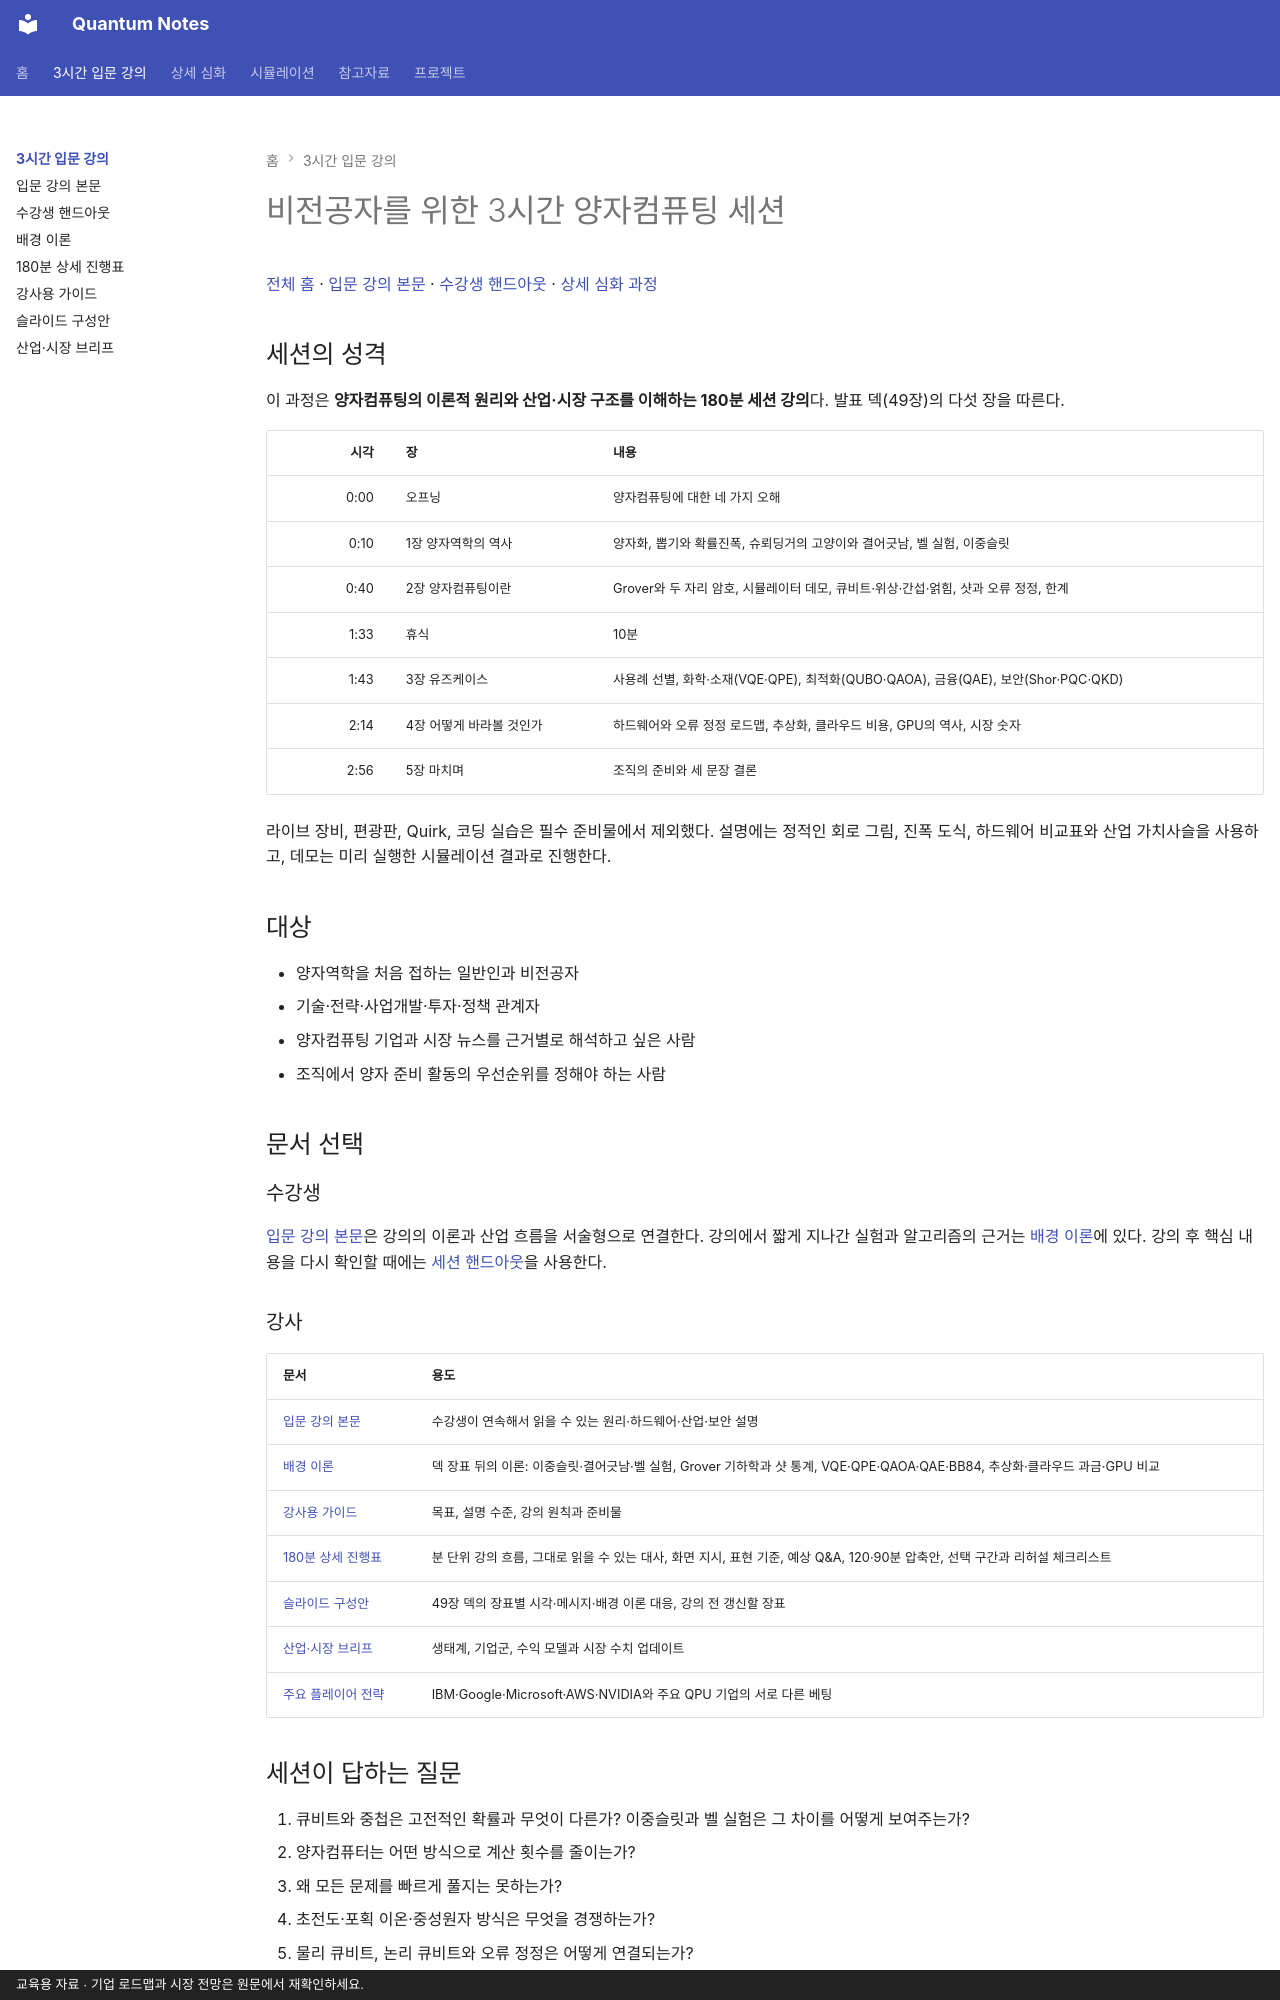

repository: litkhai/notes-on-quantum · page: 01-beginner-lecture/index.html · generator: mkdocs · copyright: 교육용 자료 · 기업 로드맵과 시장 전망은 원문에서 재확인하세요.

# 비전공자를 위한 3시간 양자컴퓨팅 세션

[전체 홈](../index.md) · [입문 강의 본문](lecture-notes.md) · [수강생 핸드아웃](session-handout.md) · [상세 심화 과정](../02-deep-dive/README.md)

## 세션의 성격

이 과정은 **양자컴퓨팅의 이론적 원리와 산업·시장 구조를 이해하는 180분 세션 강의**다. 발표 덱(49장)의 다섯 장을 따른다.

| 시각 | 장 | 내용 |
|---:|---|---|
| 0:00 | 오프닝 | 양자컴퓨팅에 대한 네 가지 오해 |
| 0:10 | 1장 양자역학의 역사 | 양자화, 뽑기와 확률진폭, 슈뢰딩거의 고양이와 결어긋남, 벨 실험, 이중슬릿 |
| 0:40 | 2장 양자컴퓨팅이란 | Grover와 두 자리 암호, 시뮬레이터 데모, 큐비트·위상·간섭·얽힘, 샷과 오류 정정, 한계 |
| 1:33 | 휴식 | 10분 |
| 1:43 | 3장 유즈케이스 | 사용례 선별, 화학·소재(VQE·QPE), 최적화(QUBO·QAOA), 금융(QAE), 보안(Shor·PQC·QKD) |
| 2:14 | 4장 어떻게 바라볼 것인가 | 하드웨어와 오류 정정 로드맵, 추상화, 클라우드 비용, GPU의 역사, 시장 숫자 |
| 2:56 | 5장 마치며 | 조직의 준비와 세 문장 결론 |

라이브 장비, 편광판, Quirk, 코딩 실습은 필수 준비물에서 제외했다. 설명에는 정적인 회로 그림, 진폭 도식, 하드웨어 비교표와 산업 가치사슬을 사용하고, 데모는 미리 실행한 시뮬레이션 결과로 진행한다.

## 대상

- 양자역학을 처음 접하는 일반인과 비전공자
- 기술·전략·사업개발·투자·정책 관계자
- 양자컴퓨팅 기업과 시장 뉴스를 근거별로 해석하고 싶은 사람
- 조직에서 양자 준비 활동의 우선순위를 정해야 하는 사람

## 문서 선택

### 수강생

[입문 강의 본문](lecture-notes.md)은 강의의 이론과 산업 흐름을 서술형으로 연결한다. 강의에서 짧게 지나간 실험과 알고리즘의 근거는 [배경 이론](background-theory.md)에 있다. 강의 후 핵심 내용을 다시 확인할 때에는 [세션 핸드아웃](session-handout.md)을 사용한다.

### 강사

| 문서 | 용도 |
|---|---|
| [입문 강의 본문](lecture-notes.md) | 수강생이 연속해서 읽을 수 있는 원리·하드웨어·산업·보안 설명 |
| [배경 이론](background-theory.md) | 덱 장표 뒤의 이론: 이중슬릿·결어긋남·벨 실험, Grover 기하학과 샷 통계, VQE·QPE·QAOA·QAE·BB84, 추상화·클라우드 과금·GPU 비교 |
| [강사용 가이드](instructor-guide.md) | 목표, 설명 수준, 강의 원칙과 준비물 |
| [180분 상세 진행표](runsheet.md) | 분 단위 강의 흐름, 그대로 읽을 수 있는 대사, 화면 지시, 표현 기준, 예상 Q&A, 120·90분 압축안, 선택 구간과 리허설 체크리스트 |
| [슬라이드 구성안](slide-outline.md) | 49장 덱의 장표별 시각·메시지·배경 이론 대응, 강의 전 갱신할 장표 |
| [산업·시장 브리프](industry-market-brief.md) | 생태계, 기업군, 수익 모델과 시장 수치 업데이트 |
| [주요 플레이어 전략](../02-deep-dive/08-major-players.md) | IBM·Google·Microsoft·AWS·NVIDIA와 주요 QPU 기업의 서로 다른 베팅 |
